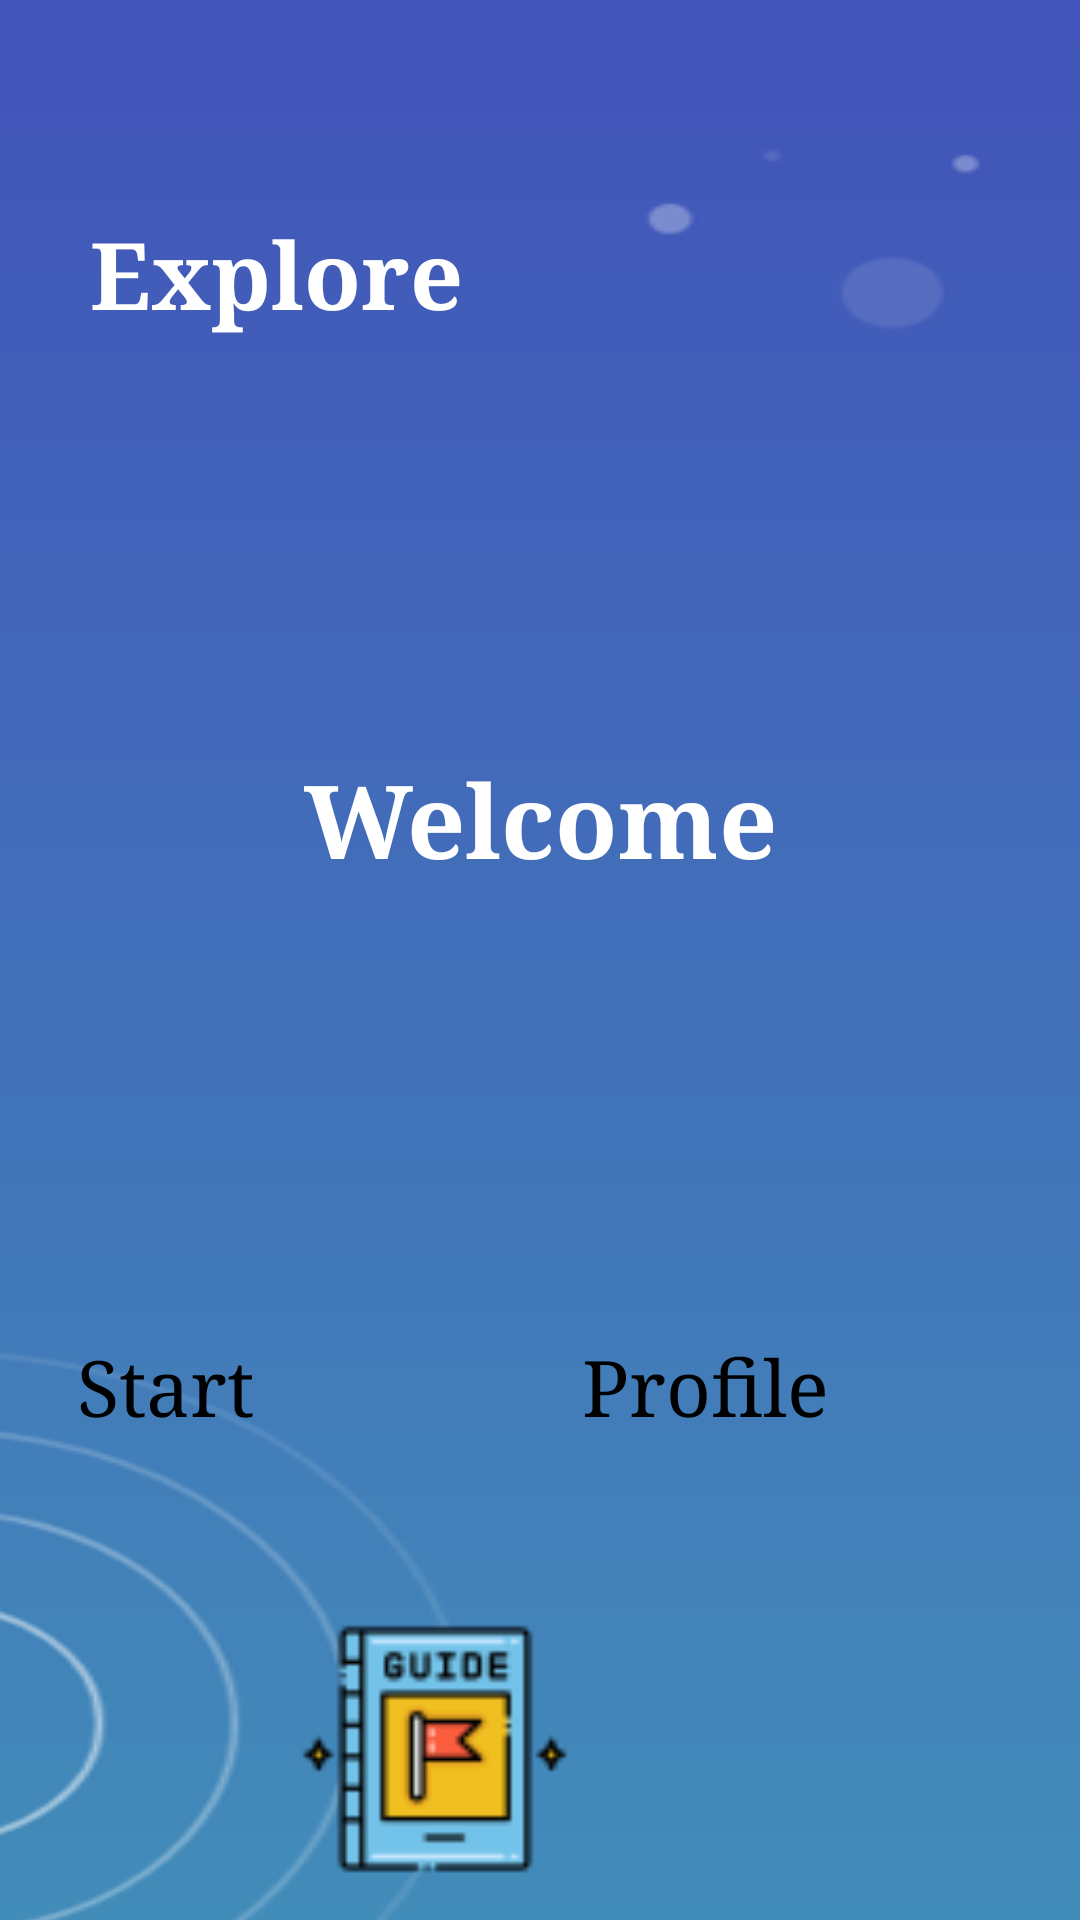

Write the Android layout XML for this screen, with the resource values it uses.
<!-- AndroidManifest.xml: application theme Theme.Hangman -->
<!-- res/layout/dashboard_activity.xml -->
<?xml version="1.0" encoding="utf-8"?>
<androidx.constraintlayout.widget.ConstraintLayout xmlns:android="http://schemas.android.com/apk/res/android"
    xmlns:app="http://schemas.android.com/apk/res-auto"
    xmlns:tools="http://schemas.android.com/tools"
    android:layout_width="match_parent"
    android:layout_height="match_parent"
    tools:context=".MainActivity">


    <LinearLayout
        android:id="@+id/splashtext"
        android:layout_width="wrap_content"
        android:layout_height="wrap_content"
        android:layout_marginTop="250dp"
        android:elevation="6dp"
        android:orientation="vertical"
        app:layout_constraintEnd_toEndOf="parent"
        app:layout_constraintStart_toStartOf="parent"

        app:layout_constraintTop_toTopOf="@+id/bgapp">


        <TextView
            android:layout_width="wrap_content"
            android:layout_height="wrap_content"
            android:text="Welcome"
            android:textColor="#fff"
            android:textSize="34sp"
            android:textStyle="bold"
            android:typeface="serif" />


    </LinearLayout>

    <LinearLayout
        android:id="@+id/hometext"
        android:layout_width="wrap_content"
        android:layout_height="wrap_content"
        android:layout_marginStart="30dp"
        android:layout_marginTop="70dp"
        android:elevation="6dp"
        android:gravity="left"
        android:orientation="vertical"
        app:layout_constraintStart_toStartOf="parent"
        app:layout_constraintTop_toTopOf="parent">


        <TextView
            android:layout_width="wrap_content"
            android:layout_height="wrap_content"
            android:text="Explore"
            android:textColor="#fff"
            android:textSize="31sp"
            android:textStyle="bold"
            android:typeface="serif" />

      


    </LinearLayout>

    

    <LinearLayout

        android:id="@+id/menu"
        android:layout_width="wrap_content"
        android:layout_height="wrap_content"
        android:layout_marginTop="350dp"
        android:elevation="6dp"
        android:orientation="vertical"
        app:layout_constraintEnd_toEndOf="parent"
        app:layout_constraintHorizontal_bias="0.8"
        app:layout_constraintStart_toStartOf="parent"
        app:layout_constraintTop_toTopOf="parent">

        <LinearLayout
            android:layout_width="wrap_content"
            android:layout_height="138dp"
            android:layout_marginBottom="50dp"
            android:orientation="horizontal">

            <LinearLayout
                android:layout_width="110dp"
                android:layout_height="match_parent"
                android:layout_marginRight="70dp"
                android:orientation="vertical">

                <ImageView
                    android:id="@+id/start_game"
                    android:layout_width="match_parent"
                    android:layout_height="90dp"
                    android:layout_marginBottom="5dp"
                    android:src="@drawable/play" />

                <TextView
                    android:layout_width="match_parent"
                    android:layout_height="wrap_content"
                    android:gravity="center"
                    android:text="Start"
                    android:textColor="#000000"
                    android:textSize="26sp"
                    android:typeface="serif" />


            </LinearLayout>


            <LinearLayout
                android:layout_width="110dp"
                android:layout_height="match_parent"
                android:layout_marginRight="70dp"
                android:orientation="vertical">

                <ImageView
                    android:id="@+id/profile"
                    android:layout_width="match_parent"
                    android:layout_height="90dp"
                    android:layout_marginBottom="5dp"
                    android:src="@drawable/profile1" />

                <TextView

                    android:layout_width="match_parent"
                    android:layout_height="wrap_content"
                    android:gravity="center"
                    android:text="Profile"
                    android:textColor="#000000"
                    android:textSize="26sp"
                    android:typeface="serif" />


            </LinearLayout>


        </LinearLayout>

        <LinearLayout
            android:layout_width="wrap_content"
            android:layout_height="wrap_content"
            android:layout_gravity="center"
            android:layout_marginBottom="70dp"
            android:orientation="horizontal">

            <LinearLayout
                android:layout_width="110dp"
                android:layout_height="match_parent"
                android:layout_gravity="center"
                android:layout_marginRight="70dp"
                android:orientation="vertical">

                <ImageView
                    android:id="@+id/guide"
                    android:layout_width="match_parent"
                    android:layout_height="90dp"
                    android:layout_marginBottom="5dp"
                    android:src="@drawable/guide" />

                <TextView
                    android:layout_width="match_parent"
                    android:layout_height="wrap_content"
                    android:gravity="center"
                    android:text="How To Play"
                    android:textColor="#000000"
                    android:textSize="26sp"
                    android:typeface="serif" />


            </LinearLayout>


        </LinearLayout>


    </LinearLayout>


    <ImageView
        android:id="@+id/bgapp"
        android:layout_width="580dp"
        android:layout_height="730dp"
        android:scaleType="fitXY"
        android:src="@drawable/hangman2"
        app:layout_constraintEnd_toEndOf="parent"
        app:layout_constraintHorizontal_bias="0.923"
        app:layout_constraintStart_toStartOf="parent"
        app:layout_constraintTop_toTopOf="parent" />




</androidx.constraintlayout.widget.ConstraintLayout>
<!-- resources referenced by this layout -->
<resources>
  <!-- drawable guide: png bitmap (drawable, 1884 bytes) -->
  <!-- drawable hangman2: png bitmap (drawable, 34461 bytes) -->
  <style name="Theme.Hangman" parent="Theme.MaterialComponents.DayNight.DarkActionBar">
          
          <item name="colorPrimary">#FFB6C1</item>
          <item name="colorPrimaryVariant">#FFB6C1</item>
          <item name="colorOnPrimary">@color/white</item>
          
          <item name="colorSecondary">@color/teal_200</item>
          <item name="colorSecondaryVariant">@color/teal_700</item>
          <item name="colorOnSecondary">@color/black</item>
          
          <item name="android:statusBarColor">?attr/colorPrimaryVariant</item>
          
      </style>
  <color name="white">#FFFFFFFF</color>
  <color name="teal_200">#FF03DAC5</color>
  <color name="teal_700">#FF018786</color>
  <color name="black">#FF000000</color>
</resources>
